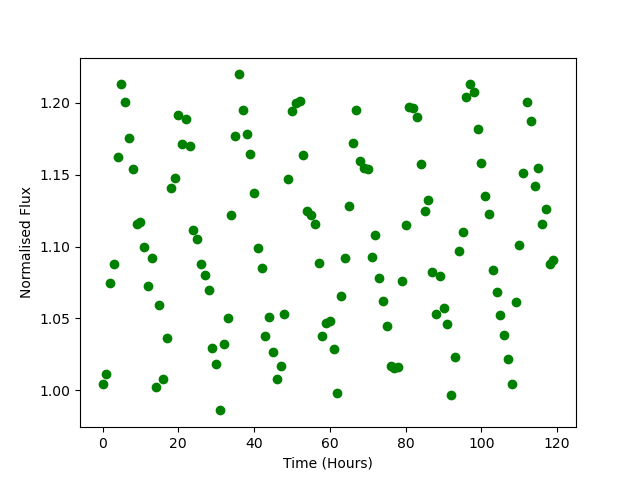

Source data for this figure (header and first rows):
Time, Flux
0.0, 1.004
1.0, 1.011
2.0, 1.075
3.0, 1.088
4.0, 1.162
5.0, 1.213
6.0, 1.201
7.0, 1.176
8.0, 1.154
9.0, 1.116
10.0, 1.117
11.0, 1.1
12.0, 1.072
13.0, 1.092
14.0, 1.002
15.0, 1.059
16.0, 1.007
17.0, 1.036
18.0, 1.141
19.0, 1.148
20.0, 1.191
21.0, 1.171
22.0, 1.189
23.0, 1.17
24.0, 1.111
25.0, 1.106
26.0, 1.088
27.0, 1.08
28.0, 1.07
29.0, 1.029
30.0, 1.018
31.0, 0.9859
32.0, 1.032
33.0, 1.051
34.0, 1.122
35.0, 1.177
36.0, 1.22
37.0, 1.195
38.0, 1.178
39.0, 1.165
40.0, 1.137
41.0, 1.099
42.0, 1.085
43.0, 1.037
44.0, 1.051
45.0, 1.026
46.0, 1.007
47.0, 1.017
48.0, 1.053
49.0, 1.147
50.0, 1.194
51.0, 1.2
52.0, 1.201
53.0, 1.164
54.0, 1.125
55.0, 1.122
56.0, 1.116
57.0, 1.089
58.0, 1.038
59.0, 1.046
... 60 more rows
